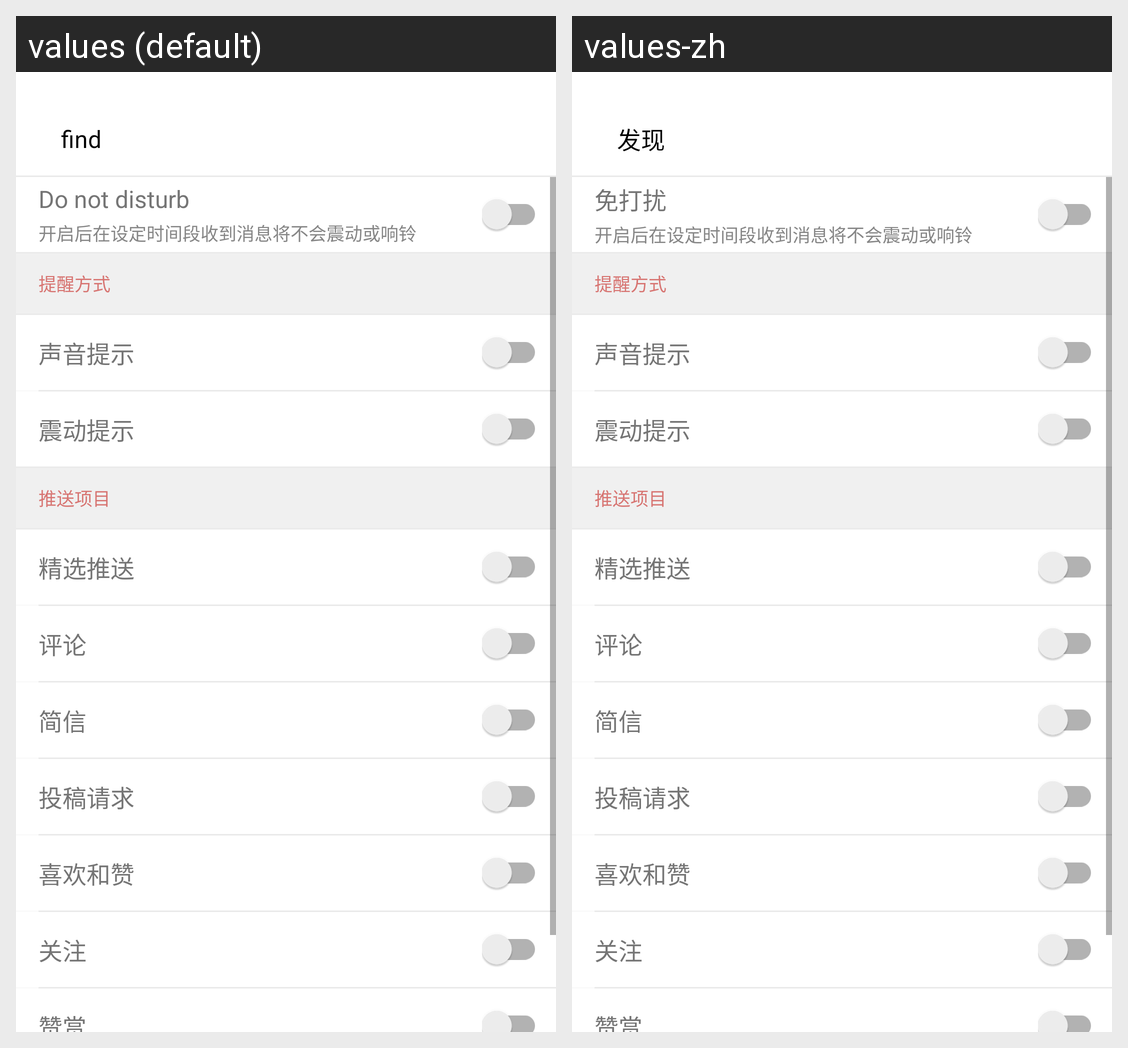

For this localized Android screen grid, give each drawn string resource with its value in every locale shown.
Android screen res/layout/activity_notificationsetting.xml rendered under 2 locales, left to right: values (default), values-zh. Device: Nexus 5 (rendered at 1080×1920; each locale shown at half size, 540×960, under a caption strip naming it); theme AppTheme.
Strings drawn on this screen, with the default value and each locale's value (text and hints the layout hard-codes, and strings that could not be matched under every locale, appear in the picture but are not listed):

dont_disturb
  values: Do not disturb
  values-zh: 免打扰

dont_disturb_tip
  values: 开启后在设定时间段收到消息将不会震动或响铃
  values-zh: 开启后在设定时间段收到消息将不会震动或响铃

remind_mode
  values: 提醒方式
  values-zh: 提醒方式

voice_tip
  values: 声音提示
  values-zh: 声音提示

shock_tip
  values: 震动提示
  values-zh: 震动提示

push_project
  values: 推送项目
  values-zh: 推送项目

select_push
  values: 精选推送
  values-zh: 精选推送

comment
  values: 评论
  values-zh: 评论

message
  values: 简信
  values-zh: 简信

ask
  values: 投稿请求
  values-zh: 投稿请求

likeandstar
  values: 喜欢和赞
  values-zh: 喜欢和赞

follow
  values: 关注
  values-zh: 关注

appreciate
  values: 赞赏
  values-zh: 赞赏

tab_bar_find
  values: find
  values-zh: 发现
